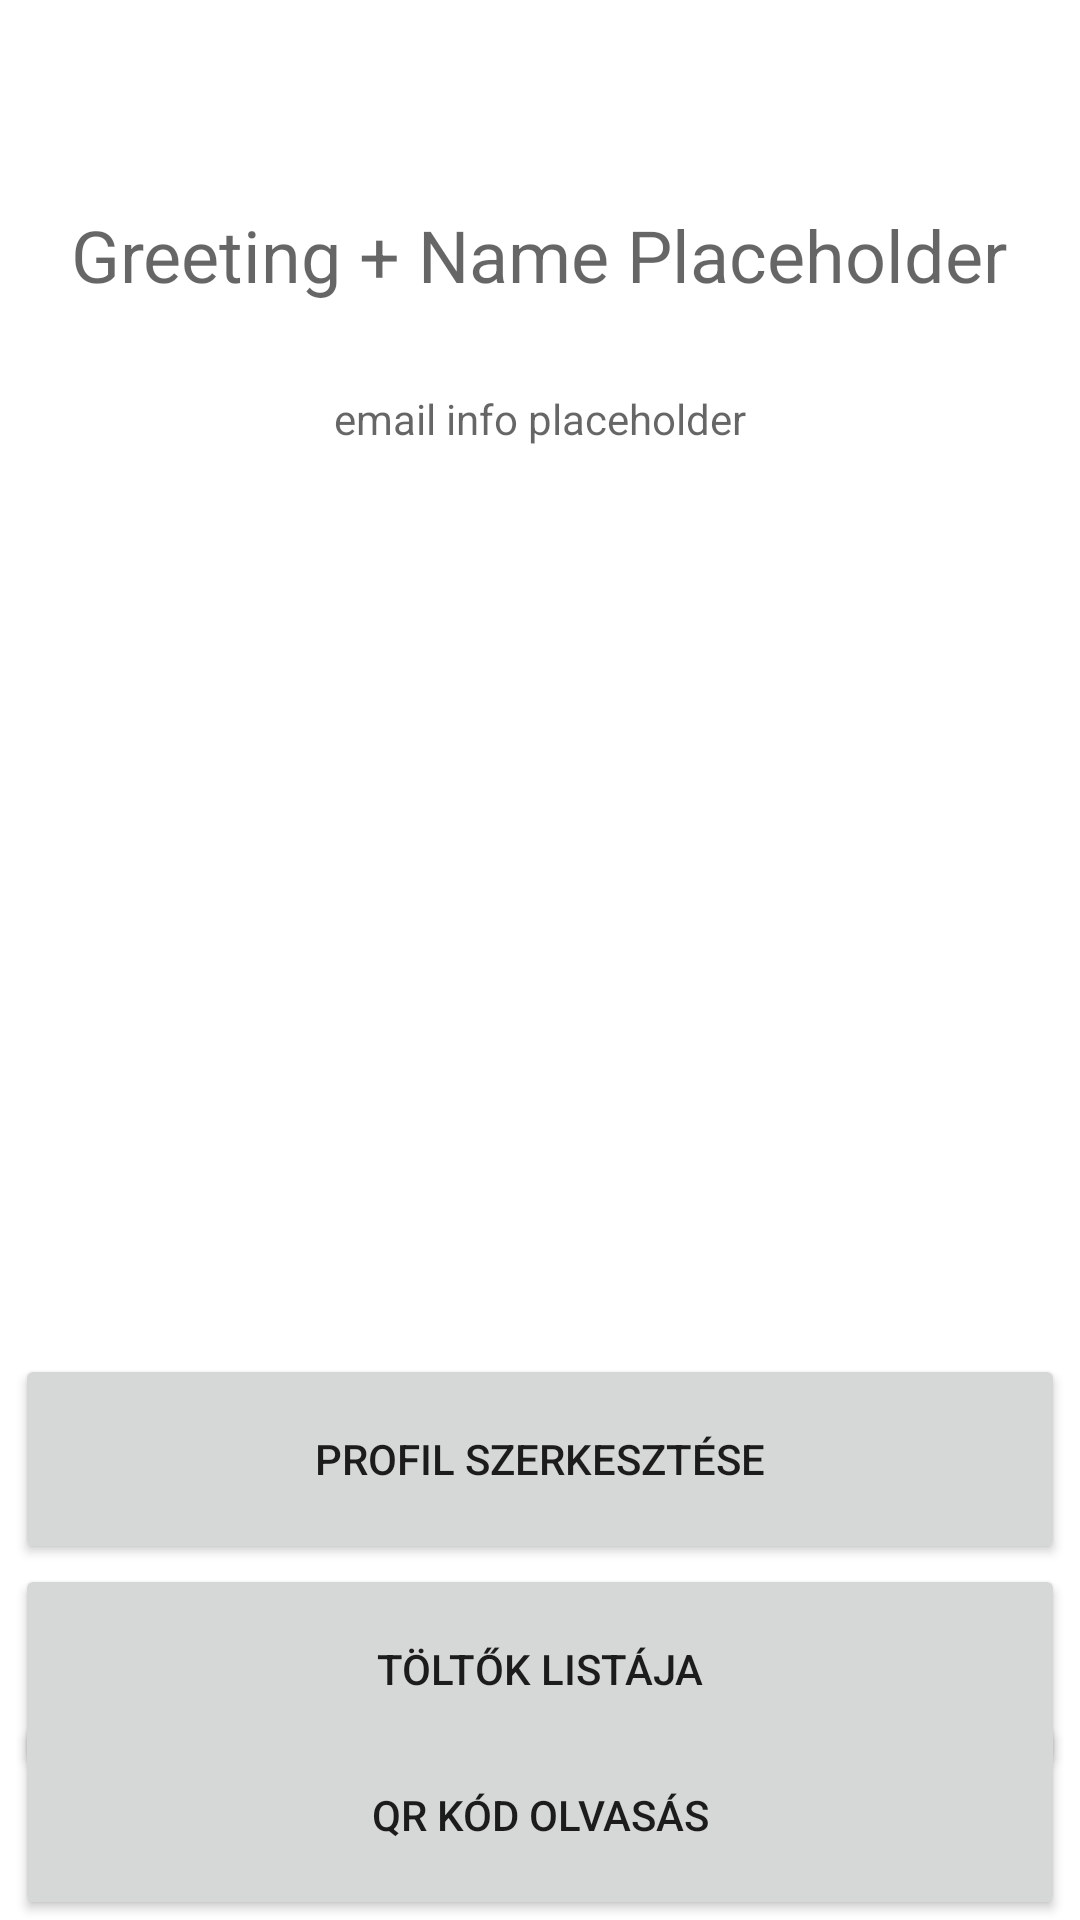

Write the Android layout XML for this screen, with the resource values it uses.
<!-- AndroidManifest.xml: application theme Theme.Chargerevolutionapp -->
<!-- res/layout/activity_home.xml -->
<?xml version="1.0" encoding="utf-8"?>
<androidx.constraintlayout.widget.ConstraintLayout xmlns:android="http://schemas.android.com/apk/res/android"
    xmlns:app="http://schemas.android.com/apk/res-auto"
    xmlns:tools="http://schemas.android.com/tools"
    android:layout_width="match_parent"
    android:layout_height="match_parent"
    tools:context=".HomeActivity">

    <TextView
        android:id="@+id/homeTitle"
        android:layout_width="wrap_content"
        android:layout_height="wrap_content"
        android:text="Greeting + Name Placeholder"
        android:textAlignment="center"
        android:textColor="?android:textColorSecondary"
        android:textSize="24sp"
        app:layout_constraintBottom_toBottomOf="parent"
        app:layout_constraintEnd_toEndOf="parent"
        app:layout_constraintHorizontal_bias="0.494"
        app:layout_constraintStart_toStartOf="parent"
        app:layout_constraintTop_toTopOf="parent"
        app:layout_constraintVertical_bias="0.113" />

    <TextView
        android:id="@+id/emailInfo"
        android:layout_width="wrap_content"
        android:layout_height="wrap_content"
        android:text="email info placeholder"
        android:textAlignment="center"
        android:textColor="?android:textColorSecondary"
        app:layout_constraintBottom_toBottomOf="parent"
        app:layout_constraintEnd_toEndOf="parent"
        app:layout_constraintStart_toStartOf="parent"
        app:layout_constraintTop_toBottomOf="@+id/homeTitle"
        app:layout_constraintVertical_bias="0.056" />

    <Button
        android:id="@+id/editProfileBtn"
        android:layout_width="match_parent"
        android:layout_height="70dp"
        android:layout_marginLeft="5dp"
        android:layout_marginRight="5dp"
        android:onClick="editProfile"
        android:text="@string/editProfileBtnText"
        app:layout_constraintBottom_toBottomOf="parent"
        app:layout_constraintEnd_toEndOf="parent"
        app:layout_constraintHorizontal_bias="0.555"
        app:layout_constraintStart_toStartOf="parent"
        app:layout_constraintTop_toTopOf="parent"
        app:layout_constraintVertical_bias="0.792" />

    <Button
        android:id="@+id/openChargingStationListBtn"
        android:layout_width="match_parent"
        android:layout_height="70dp"
        android:layout_marginLeft="5dp"
        android:layout_marginRight="5dp"
        android:onClick="openChargingStationList"
        android:text="@string/openChargingStationListBtnText"
        app:layout_constraintBottom_toBottomOf="parent"
        app:layout_constraintEnd_toEndOf="parent"
        app:layout_constraintHorizontal_bias="0.555"
        app:layout_constraintStart_toStartOf="parent"
        app:layout_constraintTop_toBottomOf="@+id/editProfileBtn"
        app:layout_constraintVertical_bias="0.0" />

    <Button
        android:id="@+id/scanQRCodeBtn"
        android:layout_width="match_parent"
        android:layout_height="70dp"
        android:layout_marginLeft="5dp"
        android:layout_marginRight="5dp"
        android:onClick="scanQRCode"
        android:text="@string/scanQRCodeBtnText"
        app:layout_constraintBottom_toBottomOf="parent"
        app:layout_constraintEnd_toEndOf="parent"
        app:layout_constraintHorizontal_bias="0.555"
        app:layout_constraintStart_toStartOf="parent"
        app:layout_constraintVertical_bias="0.0" />

</androidx.constraintlayout.widget.ConstraintLayout>
<!-- resources referenced by this layout -->
<resources>
  <string name="editProfileBtnText">Profil szerkesztése</string>
  <string name="openChargingStationListBtnText">Töltők listája</string>
  <string name="scanQRCodeBtnText">QR kód olvasás</string>
  <style name="Theme.Chargerevolutionapp" parent="Theme.MaterialComponents.DayNight.DarkActionBar">
          
          <item name="colorPrimary">@color/purple_500</item>
          <item name="colorPrimaryVariant">@color/purple_700</item>
          <item name="colorOnPrimary">@color/white</item>
          
          <item name="colorSecondary">@color/teal_200</item>
          <item name="colorSecondaryVariant">@color/teal_700</item>
          <item name="colorOnSecondary">@color/black</item>
          
          <item name="android:statusBarColor" tools:targetApi="l">?attr/colorPrimaryVariant</item>
          
      </style>
  <!-- not gathered from this repository: default colours our renderer supplied (Android Studio template values) -->
  <color name="purple_500">#FF6200EE</color>
  <color name="purple_700">#FF3700B3</color>
  <color name="teal_200">#FF03DAC5</color>
  <color name="teal_700">#FF018786</color>
  <color name="black">#FF000000</color>
  <color name="white">#FFFFFFFF</color>
</resources>
